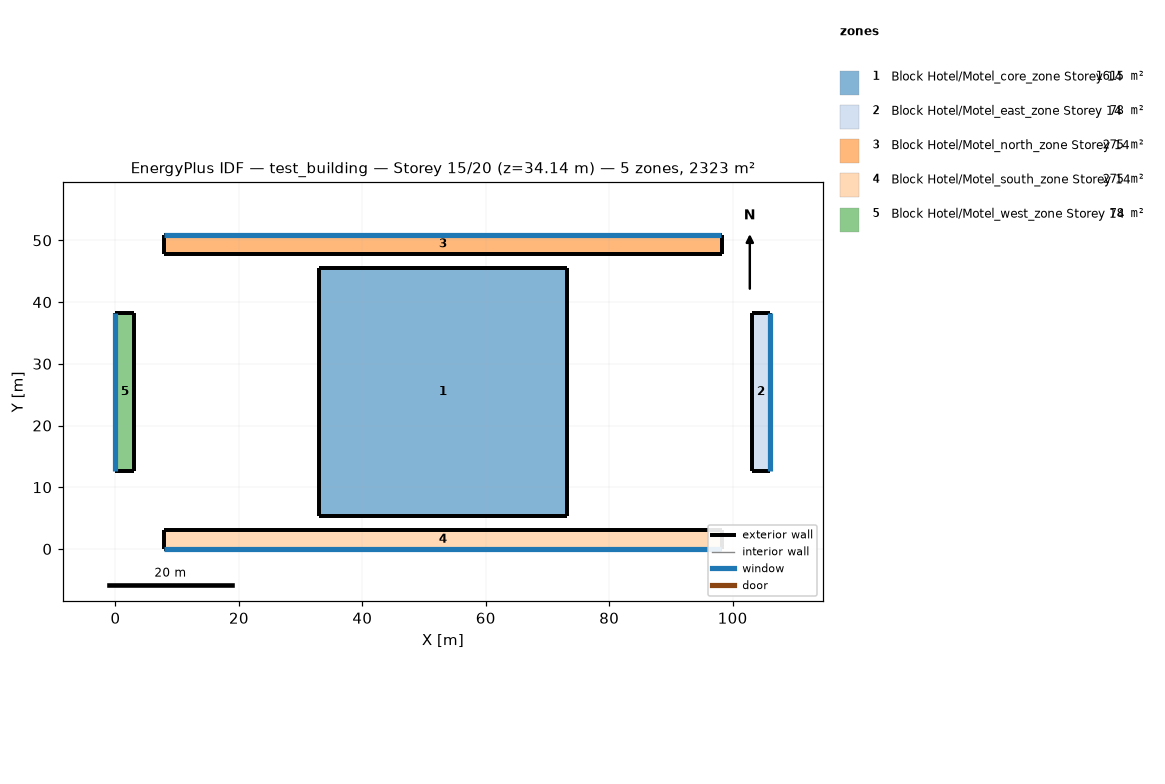
=== STOREY PLAN SPEC (per zone: floor XY polygon, exterior-wall plan segments, windows/doors) ===
zone 1: Block Hotel/Motel_core_zone Storey 14  (1615.0 m²)
  floor: (73.15, 45.55) (73.15, 5.36) (32.96, 5.36) (32.96, 45.55)
  exterior wall: (73.15, 5.36) – (73.15, 45.55)  [40.2 m]
  exterior wall: (73.15, 45.55) – (32.96, 45.55)  [40.2 m]
  exterior wall: (32.96, 45.55) – (32.96, 5.36)  [40.2 m]
  exterior wall: (32.96, 5.36) – (73.15, 5.36)  [40.2 m]
zone 2: Block Hotel/Motel_east_zone Storey 14  (78.3 m²)
  floor: (106.11, 38.31) (106.11, 12.61) (103.06, 12.61) (103.06, 38.31)
  exterior wall: (106.11, 12.61) – (106.11, 38.31)  [25.7 m]
    window: (106.11, 12.62) – (106.11, 38.29)  [39.4 m²]
  exterior wall: (106.11, 38.31) – (103.06, 38.31)  [3.0 m]
  exterior wall: (103.06, 38.31) – (103.06, 12.61)  [25.7 m]
  exterior wall: (103.06, 12.61) – (106.11, 12.61)  [3.0 m]
zone 3: Block Hotel/Motel_north_zone Storey 14  (275.4 m²)
  floor: (98.24, 50.91) (98.24, 47.86) (7.87, 47.86) (7.87, 50.91)
  exterior wall: (98.24, 47.86) – (98.24, 50.91)  [3.0 m]
  exterior wall: (98.24, 50.91) – (7.87, 50.91)  [90.4 m]
    window: (98.19, 50.91) – (7.92, 50.91)  [138.7 m²]
  exterior wall: (7.87, 50.91) – (7.87, 47.86)  [3.0 m]
  exterior wall: (7.87, 47.86) – (98.24, 47.86)  [90.4 m]
zone 4: Block Hotel/Motel_south_zone Storey 14  (275.4 m²)
  floor: (98.24, 3.05) (98.24, 0.00) (7.87, 0.00) (7.87, 3.05)
  exterior wall: (98.24, 0.00) – (98.24, 3.05)  [3.0 m]
  exterior wall: (98.24, 3.05) – (7.87, 3.05)  [90.4 m]
  exterior wall: (7.87, 3.05) – (7.87, 0.00)  [3.0 m]
  exterior wall: (7.87, 0.00) – (98.24, 0.00)  [90.4 m]
    window: (7.92, 0.00) – (98.19, 0.00)  [138.7 m²]
zone 5: Block Hotel/Motel_west_zone Storey 14  (78.3 m²)
  floor: (3.05, 38.31) (3.05, 12.61) (0.00, 12.61) (0.00, 38.31)
  exterior wall: (3.05, 12.61) – (3.05, 38.31)  [25.7 m]
  exterior wall: (3.05, 38.31) – (0.00, 38.31)  [3.0 m]
  exterior wall: (0.00, 38.31) – (0.00, 12.61)  [25.7 m]
    window: (0.00, 38.29) – (0.00, 12.62)  [39.4 m²]
  exterior wall: (0.00, 12.61) – (3.05, 12.61)  [3.0 m]

=== DERIVED (storey summary) ===
Building: test_building
Storey: 15 of 20  (floor level z = 34.14 m)
Storey gross floor area: 2322.6 m²
Zones on this storey: 5
  - Block Hotel/Motel_core_zone Storey 14: floor 1615.0 m²; exterior wall 160.7 m (392.0 m²); WWR 0.0%
  - Block Hotel/Motel_east_zone Storey 14: floor 78.3 m²; exterior wall 57.5 m (140.2 m²); 1 window(s) 39.4 m²; WWR 28.1%
  - Block Hotel/Motel_north_zone Storey 14: floor 275.4 m²; exterior wall 186.8 m (455.6 m²); 1 window(s) 138.7 m²; WWR 30.4%
  - Block Hotel/Motel_south_zone Storey 14: floor 275.4 m²; exterior wall 186.8 m (455.6 m²); 1 window(s) 138.7 m²; WWR 30.4%
  - Block Hotel/Motel_west_zone Storey 14: floor 78.3 m²; exterior wall 57.5 m (140.2 m²); 1 window(s) 39.4 m²; WWR 28.1%
Zone adjacency: (none detected)